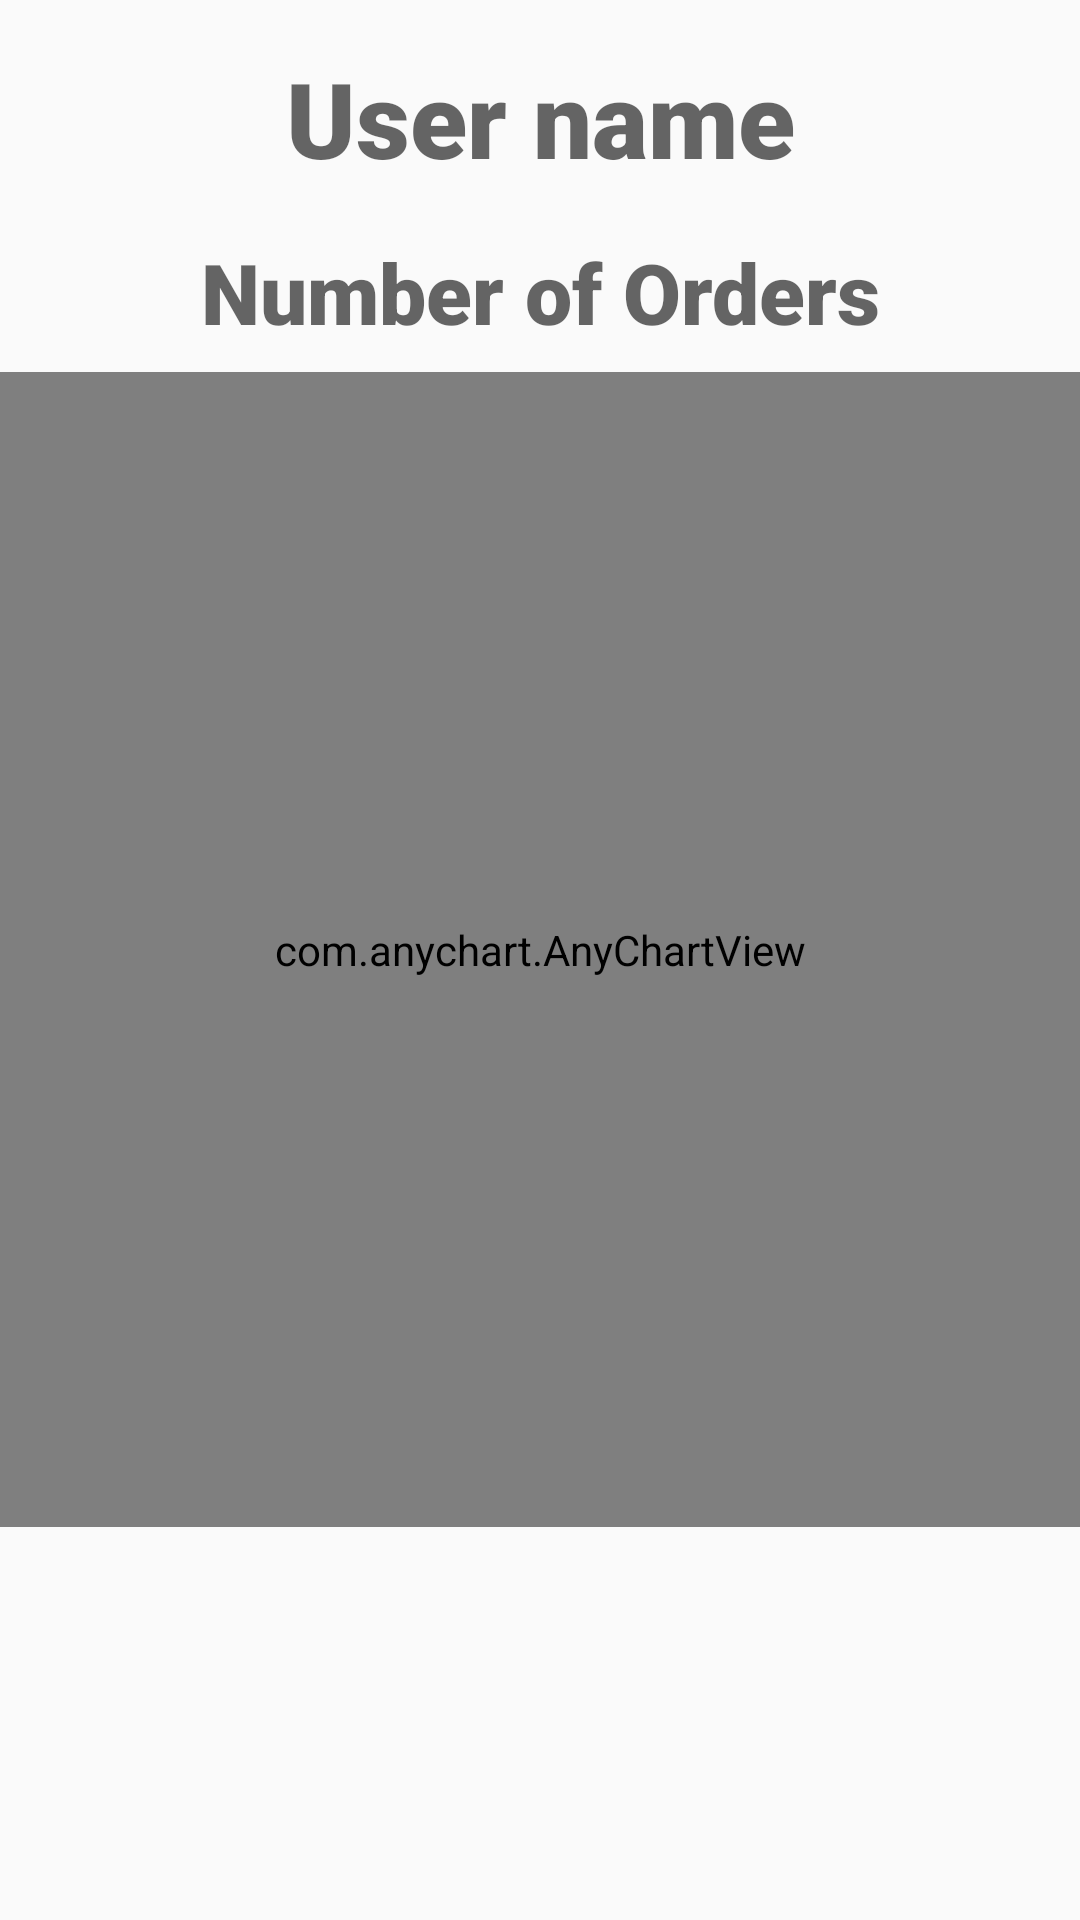

Write the Android layout XML for this screen, with the resource values it uses.
<!-- AndroidManifest.xml: activity theme AppTheme.NoActionBar -->
<!-- res/layout/activity_report.xml -->
<?xml version="1.0" encoding="utf-8"?>
<androidx.constraintlayout.widget.ConstraintLayout xmlns:android="http://schemas.android.com/apk/res/android"
    xmlns:app="http://schemas.android.com/apk/res-auto"
    xmlns:tools="http://schemas.android.com/tools"
    android:layout_width="match_parent"
    android:layout_height="match_parent"
    tools:context=".ReportActivity">

    <TextView
        android:id="@+id/uNameTxt"
        android:layout_width="0dp"
        android:layout_height="wrap_content"
        android:layout_marginTop="16dp"
        android:fontFamily="sans-serif-black"
        android:hint="User name"
        android:textAlignment="center"
        android:textColor="@color/colorPrimaryDark"
        android:textSize="35sp"
        android:textStyle="bold"
        app:layout_constraintHorizontal_bias="0.0"
        app:layout_constraintLeft_toLeftOf="parent"
        app:layout_constraintRight_toRightOf="parent"
        app:layout_constraintTop_toTopOf="parent" />

    <TextView
        android:id="@+id/ordersTotalTxt"
        android:layout_width="0dp"
        android:layout_height="wrap_content"
        android:layout_marginTop="16dp"
        android:fontFamily="sans-serif-black"
        android:hint="Number of Orders"
        android:textAlignment="center"
        android:textColor="@color/colorPrimaryDark"
        android:textSize="28sp"
        android:textStyle="bold"
        app:layout_constraintHorizontal_bias="1.0"
        app:layout_constraintLeft_toLeftOf="parent"
        app:layout_constraintRight_toRightOf="parent"
        app:layout_constraintTop_toBottomOf="@+id/uNameTxt" />

    <com.anychart.AnyChartView
        android:id="@+id/any_chart_view"
        android:layout_width="match_parent"
        android:layout_height="385dp"
        android:layout_marginTop="8dp"
        app:layout_constraintTop_toBottomOf="@+id/ordersTotalTxt" />

</androidx.constraintlayout.widget.ConstraintLayout>
<!-- resources referenced by this layout -->
<resources>
  <color name="colorPrimaryDark">#232323</color>
  <style name="AppTheme.NoActionBar">
          <item name="windowActionBar">false</item>
          <item name="windowNoTitle">true</item>
      </style>
</resources>
